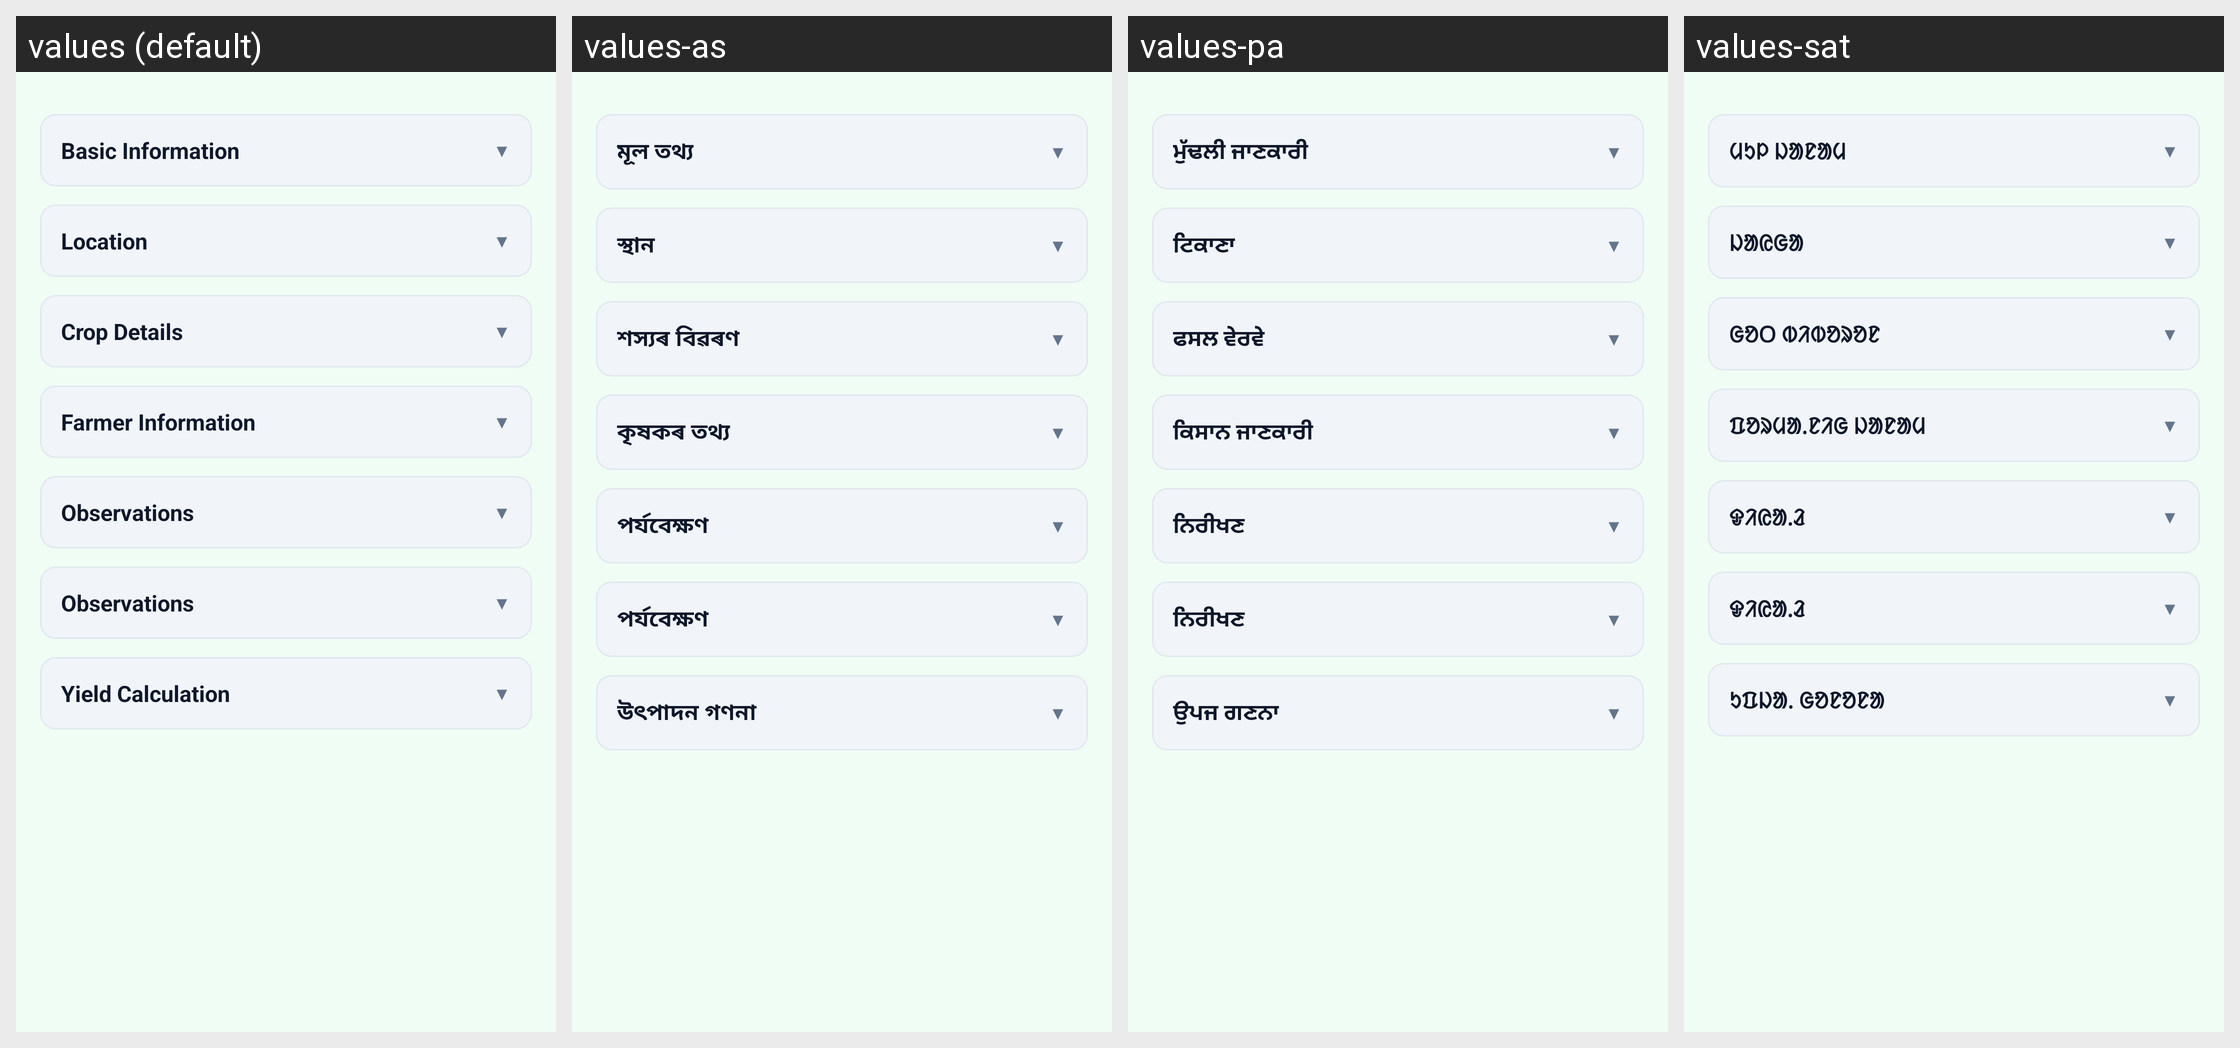

The same Android screen rendered under several of its app's locales, left to right. List the strings drawn on it with the default value and each locale's translation.
Android screen res/layout/fragment_chm_form.xml rendered under 4 locales, left to right: values (default), values-as, values-pa, values-sat. Device: Nexus 5 (rendered at 1080×1920; each locale shown at half size, 540×960, under a caption strip naming it); theme Theme.CropSurvey.
Other locales in the repository, not shown: values-bn, values-brx, values-gu, values-hi, values-kn, values-ks, values-ml, values-mr, values-ta, values-te, values-ur.
Strings drawn on this screen, with the default value and each locale's value (text and hints the layout hard-codes, and strings that could not be matched under every locale, appear in the picture but are not listed):

section_basic_info
  values: Basic Information
  values-as: মূল তথ্য
  values-pa: ਮੁੱਢਲੀ ਜਾਣਕਾਰੀ
  values-sat: ᱢᱩᱞ ᱡᱟᱱᱟᱢ

section_location
  values: Location
  values-as: স্থান
  values-pa: ਟਿਕਾਣਾ
  values-sat: ᱡᱟᱭᱜᱟ

section_crop_details
  values: Crop Details
  values-as: শস্যৰ বিৱৰণ
  values-pa: ਫਸਲ ਵੇਰਵੇ
  values-sat: ᱜᱚᱛ ᱵᱤᱵᱚᱨᱚᱱ

section_farmer_info
  values: Farmer Information
  values-as: কৃষকৰ তথ্য
  values-pa: ਕਿਸਾਨ ਜਾਣਕਾਰੀ
  values-sat: ᱯᱚᱨᱢᱟᱹᱱᱤᱜ ᱡᱟᱱᱟᱢ

section_observations
  values: Observations
  values-as: পৰ্যবেক্ষণ
  values-pa: ਨਿਰੀਖਣ
  values-sat: ᱫᱤᱭᱟᱹᱲ

field_observations
  values: Observations
  values-as: পৰ্যবেক্ষণ
  values-pa: ਨਿਰੀਖਣ
  values-sat: ᱫᱤᱭᱟᱹᱲ

section_yield
  values: Yield Calculation
  values-as: উৎপাদন গণনা
  values-pa: ਉਪਜ ਗਣਨਾ
  values-sat: ᱩᱯᱡᱟᱹ ᱜᱚᱱᱚᱱᱟ
